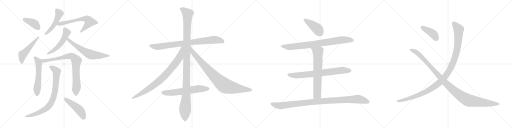
t = 0.00 s
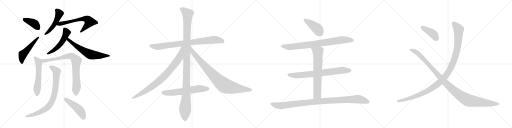
t = 3.85 s
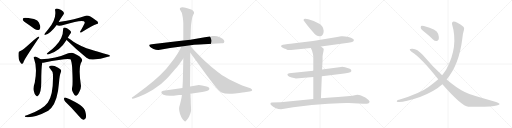
t = 7.71 s
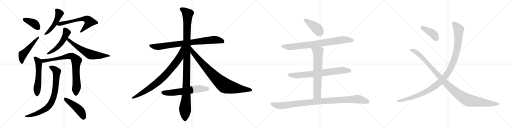
t = 11.56 s
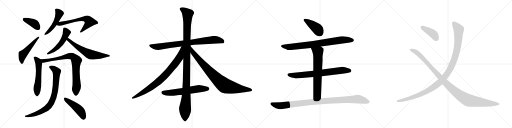
t = 15.42 s
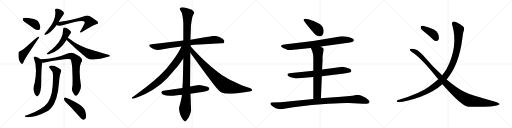
t = 19.27 s

The animated SVG that drew these frames (rendered in a browser with its animation timeline set to each time). Animation: 23 CSS @keyframes rules; one cycle of 19.27 s.

<svg version="1.1" viewBox="0 0 4096 1024" xmlns="http://www.w3.org/2000/svg">
  <g stroke="lightgray" stroke-dasharray="1,1" stroke-width="1" transform="scale(4, 4)">
    <line x1="0" y1="0" x2="256" y2="256"></line>
    <line x1="256" y1="0" x2="0" y2="256"></line>
    <line x1="128" y1="0" x2="128" y2="256"></line>
    <line x1="0" y1="128" x2="256" y2="128"></line>
    <line x1="256" y1="0" x2="512" y2="256"></line>
    <line x1="512" y1="0" x2="256" y2="256"></line>
    <line x1="384" y1="0" x2="384" y2="256"></line>
    <line x1="256" y1="128" x2="512" y2="128"></line>
    <line x1="512" y1="0" x2="768" y2="256"></line>
    <line x1="768" y1="0" x2="512" y2="256"></line>
    <line x1="640" y1="0" x2="640" y2="256"></line>
    <line x1="512" y1="128" x2="768" y2="128"></line>
    <line x1="768" y1="0" x2="1024" y2="256"></line>
    <line x1="1024" y1="0" x2="768" y2="256"></line>
    <line x1="896" y1="0" x2="896" y2="256"></line>
    <line x1="768" y1="128" x2="1024" y2="128"></line>
  </g>
<g transform="scale(1, -1) translate(0, -850)">
   <style type="text/css">
    @keyframes keyframes0 {
      from {
       stroke: black;
       stroke-dashoffset: 394;
       stroke-width: 128;
       }
       56% {
       animation-timing-function: step-end;
       stroke: black;
       stroke-dashoffset: 0;
       stroke-width: 128;
       }
       to {
       stroke: black;
       stroke-width: 1024;
       }
       }
       #make-me-a-hanzi-animation-0 {
         animation: keyframes0 0.570638s both;
         animation-delay: 0.000000s;
         animation-timing-function: linear;
       }
    @keyframes keyframes1 {
      from {
       stroke: black;
       stroke-dashoffset: 507;
       stroke-width: 128;
       }
       62% {
       animation-timing-function: step-end;
       stroke: black;
       stroke-dashoffset: 0;
       stroke-width: 128;
       }
       to {
       stroke: black;
       stroke-width: 1024;
       }
       }
       #make-me-a-hanzi-animation-1 {
         animation: keyframes1 0.662598s both;
         animation-delay: 0.570638s;
         animation-timing-function: linear;
       }
    @keyframes keyframes2 {
      from {
       stroke: black;
       stroke-dashoffset: 489;
       stroke-width: 128;
       }
       61% {
       animation-timing-function: step-end;
       stroke: black;
       stroke-dashoffset: 0;
       stroke-width: 128;
       }
       to {
       stroke: black;
       stroke-width: 1024;
       }
       }
       #make-me-a-hanzi-animation-2 {
         animation: keyframes2 0.647949s both;
         animation-delay: 1.233236s;
         animation-timing-function: linear;
       }
    @keyframes keyframes3 {
      from {
       stroke: black;
       stroke-dashoffset: 631;
       stroke-width: 128;
       }
       67% {
       animation-timing-function: step-end;
       stroke: black;
       stroke-dashoffset: 0;
       stroke-width: 128;
       }
       to {
       stroke: black;
       stroke-width: 1024;
       }
       }
       #make-me-a-hanzi-animation-3 {
         animation: keyframes3 0.763509s both;
         animation-delay: 1.881185s;
         animation-timing-function: linear;
       }
    @keyframes keyframes4 {
      from {
       stroke: black;
       stroke-dashoffset: 523;
       stroke-width: 128;
       }
       63% {
       animation-timing-function: step-end;
       stroke: black;
       stroke-dashoffset: 0;
       stroke-width: 128;
       }
       to {
       stroke: black;
       stroke-width: 1024;
       }
       }
       #make-me-a-hanzi-animation-4 {
         animation: keyframes4 0.675618s both;
         animation-delay: 2.644694s;
         animation-timing-function: linear;
       }
    @keyframes keyframes5 {
      from {
       stroke: black;
       stroke-dashoffset: 628;
       stroke-width: 128;
       }
       67% {
       animation-timing-function: step-end;
       stroke: black;
       stroke-dashoffset: 0;
       stroke-width: 128;
       }
       to {
       stroke: black;
       stroke-width: 1024;
       }
       }
       #make-me-a-hanzi-animation-5 {
         animation: keyframes5 0.761068s both;
         animation-delay: 3.320312s;
         animation-timing-function: linear;
       }
    @keyframes keyframes6 {
      from {
       stroke: black;
       stroke-dashoffset: 565;
       stroke-width: 128;
       }
       65% {
       animation-timing-function: step-end;
       stroke: black;
       stroke-dashoffset: 0;
       stroke-width: 128;
       }
       to {
       stroke: black;
       stroke-width: 1024;
       }
       }
       #make-me-a-hanzi-animation-6 {
         animation: keyframes6 0.709798s both;
         animation-delay: 4.081380s;
         animation-timing-function: linear;
       }
    @keyframes keyframes7 {
      from {
       stroke: black;
       stroke-dashoffset: 827;
       stroke-width: 128;
       }
       73% {
       animation-timing-function: step-end;
       stroke: black;
       stroke-dashoffset: 0;
       stroke-width: 128;
       }
       to {
       stroke: black;
       stroke-width: 1024;
       }
       }
       #make-me-a-hanzi-animation-7 {
         animation: keyframes7 0.923014s both;
         animation-delay: 4.791178s;
         animation-timing-function: linear;
       }
    @keyframes keyframes8 {
      from {
       stroke: black;
       stroke-dashoffset: 808;
       stroke-width: 128;
       }
       72% {
       animation-timing-function: step-end;
       stroke: black;
       stroke-dashoffset: 0;
       stroke-width: 128;
       }
       to {
       stroke: black;
       stroke-width: 1024;
       }
       }
       #make-me-a-hanzi-animation-8 {
         animation: keyframes8 0.907552s both;
         animation-delay: 5.714192s;
         animation-timing-function: linear;
       }
    @keyframes keyframes9 {
      from {
       stroke: black;
       stroke-dashoffset: 472;
       stroke-width: 128;
       }
       61% {
       animation-timing-function: step-end;
       stroke: black;
       stroke-dashoffset: 0;
       stroke-width: 128;
       }
       to {
       stroke: black;
       stroke-width: 1024;
       }
       }
       #make-me-a-hanzi-animation-9 {
         animation: keyframes9 0.634115s both;
         animation-delay: 6.621744s;
         animation-timing-function: linear;
       }
    @keyframes keyframes10 {
      from {
       stroke: black;
       stroke-dashoffset: 844;
       stroke-width: 128;
       }
       73% {
       animation-timing-function: step-end;
       stroke: black;
       stroke-dashoffset: 0;
       stroke-width: 128;
       }
       to {
       stroke: black;
       stroke-width: 1024;
       }
       }
       #make-me-a-hanzi-animation-10 {
         animation: keyframes10 0.936849s both;
         animation-delay: 7.255859s;
         animation-timing-function: linear;
       }
    @keyframes keyframes11 {
      from {
       stroke: black;
       stroke-dashoffset: 1176;
       stroke-width: 128;
       }
       79% {
       animation-timing-function: step-end;
       stroke: black;
       stroke-dashoffset: 0;
       stroke-width: 128;
       }
       to {
       stroke: black;
       stroke-width: 1024;
       }
       }
       #make-me-a-hanzi-animation-11 {
         animation: keyframes11 1.207031s both;
         animation-delay: 8.192708s;
         animation-timing-function: linear;
       }
    @keyframes keyframes12 {
      from {
       stroke: black;
       stroke-dashoffset: 844;
       stroke-width: 128;
       }
       73% {
       animation-timing-function: step-end;
       stroke: black;
       stroke-dashoffset: 0;
       stroke-width: 128;
       }
       to {
       stroke: black;
       stroke-width: 1024;
       }
       }
       #make-me-a-hanzi-animation-12 {
         animation: keyframes12 0.936849s both;
         animation-delay: 9.399739s;
         animation-timing-function: linear;
       }
    @keyframes keyframes13 {
      from {
       stroke: black;
       stroke-dashoffset: 885;
       stroke-width: 128;
       }
       74% {
       animation-timing-function: step-end;
       stroke: black;
       stroke-dashoffset: 0;
       stroke-width: 128;
       }
       to {
       stroke: black;
       stroke-width: 1024;
       }
       }
       #make-me-a-hanzi-animation-13 {
         animation: keyframes13 0.970215s both;
         animation-delay: 10.336588s;
         animation-timing-function: linear;
       }
    @keyframes keyframes14 {
      from {
       stroke: black;
       stroke-dashoffset: 622;
       stroke-width: 128;
       }
       67% {
       animation-timing-function: step-end;
       stroke: black;
       stroke-dashoffset: 0;
       stroke-width: 128;
       }
       to {
       stroke: black;
       stroke-width: 1024;
       }
       }
       #make-me-a-hanzi-animation-14 {
         animation: keyframes14 0.756185s both;
         animation-delay: 11.306803s;
         animation-timing-function: linear;
       }
    @keyframes keyframes15 {
      from {
       stroke: black;
       stroke-dashoffset: 415;
       stroke-width: 128;
       }
       57% {
       animation-timing-function: step-end;
       stroke: black;
       stroke-dashoffset: 0;
       stroke-width: 128;
       }
       to {
       stroke: black;
       stroke-width: 1024;
       }
       }
       #make-me-a-hanzi-animation-15 {
         animation: keyframes15 0.587728s both;
         animation-delay: 12.062988s;
         animation-timing-function: linear;
       }
    @keyframes keyframes16 {
      from {
       stroke: black;
       stroke-dashoffset: 823;
       stroke-width: 128;
       }
       73% {
       animation-timing-function: step-end;
       stroke: black;
       stroke-dashoffset: 0;
       stroke-width: 128;
       }
       to {
       stroke: black;
       stroke-width: 1024;
       }
       }
       #make-me-a-hanzi-animation-16 {
         animation: keyframes16 0.919759s both;
         animation-delay: 12.650716s;
         animation-timing-function: linear;
       }
    @keyframes keyframes17 {
      from {
       stroke: black;
       stroke-dashoffset: 749;
       stroke-width: 128;
       }
       71% {
       animation-timing-function: step-end;
       stroke: black;
       stroke-dashoffset: 0;
       stroke-width: 128;
       }
       to {
       stroke: black;
       stroke-width: 1024;
       }
       }
       #make-me-a-hanzi-animation-17 {
         animation: keyframes17 0.859538s both;
         animation-delay: 13.570475s;
         animation-timing-function: linear;
       }
    @keyframes keyframes18 {
      from {
       stroke: black;
       stroke-dashoffset: 689;
       stroke-width: 128;
       }
       69% {
       animation-timing-function: step-end;
       stroke: black;
       stroke-dashoffset: 0;
       stroke-width: 128;
       }
       to {
       stroke: black;
       stroke-width: 1024;
       }
       }
       #make-me-a-hanzi-animation-18 {
         animation: keyframes18 0.810710s both;
         animation-delay: 14.430013s;
         animation-timing-function: linear;
       }
    @keyframes keyframes19 {
      from {
       stroke: black;
       stroke-dashoffset: 1035;
       stroke-width: 128;
       }
       77% {
       animation-timing-function: step-end;
       stroke: black;
       stroke-dashoffset: 0;
       stroke-width: 128;
       }
       to {
       stroke: black;
       stroke-width: 1024;
       }
       }
       #make-me-a-hanzi-animation-19 {
         animation: keyframes19 1.092285s both;
         animation-delay: 15.240723s;
         animation-timing-function: linear;
       }
    @keyframes keyframes20 {
      from {
       stroke: black;
       stroke-dashoffset: 411;
       stroke-width: 128;
       }
       57% {
       animation-timing-function: step-end;
       stroke: black;
       stroke-dashoffset: 0;
       stroke-width: 128;
       }
       to {
       stroke: black;
       stroke-width: 1024;
       }
       }
       #make-me-a-hanzi-animation-20 {
         animation: keyframes20 0.584473s both;
         animation-delay: 16.333008s;
         animation-timing-function: linear;
       }
    @keyframes keyframes21 {
      from {
       stroke: black;
       stroke-dashoffset: 1153;
       stroke-width: 128;
       }
       79% {
       animation-timing-function: step-end;
       stroke: black;
       stroke-dashoffset: 0;
       stroke-width: 128;
       }
       to {
       stroke: black;
       stroke-width: 1024;
       }
       }
       #make-me-a-hanzi-animation-21 {
         animation: keyframes21 1.188314s both;
         animation-delay: 16.917481s;
         animation-timing-function: linear;
       }
    @keyframes keyframes22 {
      from {
       stroke: black;
       stroke-dashoffset: 1122;
       stroke-width: 128;
       }
       79% {
       animation-timing-function: step-end;
       stroke: black;
       stroke-dashoffset: 0;
       stroke-width: 128;
       }
       to {
       stroke: black;
       stroke-width: 1024;
       }
       }
       #make-me-a-hanzi-animation-22 {
         animation: keyframes22 1.163086s both;
         animation-delay: 18.105795s;
         animation-timing-function: linear;
       }
</style>
<path d="M 218.0 659.5 Q 246.0 640.5 277.0 617.5 Q 293.0 607.5 308.0 609.5 Q 318.0 610.5 322.0 625.5 Q 325.0 641.5 311.0 669.5 Q 304.0 687.5 272.0 697.5 Q 194.0 712.5 185.0 704.5 Q 181.0 700.5 183.0 687.5 Q 189.0 677.5 218.0 659.5 Z" fill="lightgray"></path> 
<path d="M 159.0 440.5 Q 149.0 440.5 148.0 426.5 Q 144.0 369.5 166.0 346.5 Q 170.0 339.5 178.0 339.5 Q 185.0 339.5 190.0 358.5 Q 199.0 380.5 305.0 537.5 Q 314.0 547.5 314.0 552.5 Q 315.0 559.5 307.0 556.5 Q 298.0 555.5 192.0 459.5 Q 180.0 449.5 159.0 440.5 Z" fill="lightgray"></path> 
<path d="M 470.0 673.5 Q 470.0 679.5 509.0 736.5 Q 516.0 746.5 505.0 758.5 Q 466.0 785.5 448.0 780.5 Q 439.0 779.5 441.0 766.5 Q 454.0 696.5 383.0 611.5 Q 367.0 592.5 357.0 579.5 Q 351.0 566.5 363.0 571.5 Q 396.0 574.5 454.0 649.5 L 470.0 673.5 Z" fill="lightgray"></path> 
<path d="M 454.0 649.5 Q 469.0 637.5 514.0 651.5 Q 638.0 691.5 671.0 680.5 Q 681.0 671.5 677.0 664.5 Q 677.0 661.5 645.0 603.5 Q 638.0 596.5 642.0 590.5 Q 645.0 586.5 656.0 594.5 Q 738.0 646.5 775.0 658.5 Q 784.0 659.5 785.0 666.5 Q 786.0 678.5 761.0 692.5 Q 742.0 704.5 723.0 717.5 Q 699.0 730.5 686.0 724.5 Q 604.0 693.5 470.0 673.5 C 440.0 668.5 426.0 660.5 454.0 649.5 Z" fill="lightgray"></path> 
<path d="M 542.0 547.5 Q 545.0 551.5 548.0 557.5 Q 555.0 570.5 564.0 582.5 Q 571.0 589.5 567.0 598.5 Q 563.0 605.5 539.0 621.5 Q 523.0 631.5 515.0 630.5 Q 505.0 629.5 505.0 616.5 Q 506.0 546.5 444.0 481.5 Q 423.0 459.5 377.0 423.5 Q 371.0 417.5 376.0 415.5 Q 382.0 412.5 391.0 416.5 Q 481.0 443.5 532.0 530.5 L 542.0 547.5 Z" fill="lightgray"></path> 
<path d="M 532.0 530.5 L 533.0 530.5 Q 609.0 455.5 692.0 388.5 Q 714.0 372.5 745.0 373.5 Q 803.0 376.5 863.0 395.5 Q 878.0 398.5 879.0 402.5 Q 880.0 408.5 867.0 412.5 Q 687.0 458.5 635.0 489.5 Q 611.0 502.5 588.0 516.5 Q 557.0 538.5 542.0 547.5 C 517.0 563.5 509.0 550.5 532.0 530.5 Z" fill="lightgray"></path> 
<path d="M 325.0 375.5 Q 306.0 391.5 283.0 398.5 Q 276.0 399.5 270.0 392.5 Q 267.0 388.5 273.0 378.5 Q 300.0 308.5 278.0 187.5 Q 263.0 145.5 269.0 126.5 Q 276.0 96.5 287.0 85.5 Q 297.0 72.5 306.0 85.5 Q 330.0 109.5 330.0 191.5 Q 330.0 308.5 338.0 347.5 C 341.0 363.5 341.0 363.5 325.0 375.5 Z" fill="lightgray"></path> 
<path d="M 578.0 153.5 Q 571.0 131.5 584.0 110.5 Q 597.0 82.5 607.0 83.5 Q 620.0 84.5 635.0 116.5 Q 648.0 141.5 648.0 161.5 Q 624.0 314.5 654.0 358.5 Q 669.0 382.5 617.0 410.5 Q 602.0 419.5 584.0 426.5 Q 568.0 430.5 546.0 423.5 Q 449.0 380.5 325.0 375.5 C 295.0 373.5 308.0 342.5 338.0 347.5 Q 342.0 347.5 347.0 348.5 Q 543.0 388.5 564.0 375.5 Q 573.0 359.5 577.0 314.5 Q 584.0 179.5 578.0 153.5 Z" fill="lightgray"></path> 
<path d="M 424.0 249.5 Q 427.0 90.5 383.0 30.5 Q 346.0 -23.5 215.0 -72.5 Q 203.0 -73.5 200.0 -77.5 Q 194.0 -81.5 208.0 -86.5 Q 280.0 -92.5 386.0 -35.5 Q 399.0 -25.5 410.0 -14.5 Q 461.0 43.5 472.0 187.5 Q 475.0 244.5 488.0 275.5 Q 492.0 285.5 485.0 293.5 Q 469.0 308.5 437.0 321.5 Q 418.0 330.5 403.0 324.5 Q 385.0 318.5 400.0 302.5 Q 425.0 277.5 424.0 249.5 Z" fill="lightgray"></path> 
<path d="M 521.0 38.5 Q 573.0 -10.5 636.0 -83.5 Q 651.0 -102.5 666.0 -108.5 Q 673.0 -109.5 682.0 -99.5 Q 695.0 -87.5 683.0 -43.5 Q 673.0 10.5 523.0 69.5 Q 514.0 73.5 512.0 62.5 Q 511.0 49.5 521.0 38.5 Z" fill="lightgray"></path> 
<path d="M 1771.5 504.0 Q 1788.5 504.0 1791.5 509.0 Q 1794.5 514.0 1794.5 518.5 Q 1794.5 523.0 1790.5 530.5 Q 1786.5 538.0 1758.5 552.0 Q 1730.5 566.0 1700.5 562.0 L 1690.5 560.0 Q 1684.5 558.0 1681.5 558.0 L 1638.5 552.0 L 1523.5 533.0 L 1466.5 526.0 L 1230.5 498.0 Q 1195.5 494.0 1194.0 489.5 Q 1192.5 485.0 1199.5 476.5 Q 1206.5 468.0 1228.0 458.5 Q 1249.5 449.0 1268.5 450.0 L 1360.5 466.0 L 1451.5 478.0 L 1524.5 489.0 L 1552.5 492.0 L 1595.5 494.0 L 1771.5 504.0 Z" fill="lightgray"></path> 
<path d="M 1523.5 533.0 L 1526.5 614.0 Q 1527.5 658.0 1533.5 686.0 Q 1537.5 717.0 1545.0 729.5 Q 1552.5 742.0 1552.5 747.0 Q 1552.5 752.0 1547.5 759.5 Q 1542.5 767.0 1529.0 773.5 Q 1515.5 780.0 1484.0 789.0 Q 1452.5 798.0 1440.5 786.0 Q 1437.5 782.0 1439.5 774.0 L 1449.5 756.0 Q 1455.5 747.0 1456.5 740.0 L 1461.5 715.0 L 1463.5 701.0 Q 1466.5 676.0 1466.5 664.0 L 1466.5 526.0 L 1466.5 382.0 L 1462.5 198.0 L 1459.5 146.0 L 1455.5 91.0 L 1452.5 70.0 Q 1448.5 49.0 1439.5 14.0 Q 1432.5 -6.0 1432.5 -20.5 Q 1432.5 -35.0 1440.5 -61.5 Q 1448.5 -88.0 1462.5 -105.0 Q 1477.5 -122.0 1480.5 -122.0 Q 1488.5 -122.0 1512.5 -84.0 Q 1526.5 -51.0 1528.0 -38.5 Q 1529.5 -26.0 1526.5 16.0 L 1525.5 65.0 L 1524.5 71.0 L 1524.5 90.0 Q 1524.5 95.0 1522.5 101.0 L 1520.5 158.0 L 1522.5 428.0 L 1524.5 481.0 L 1524.5 489.0 L 1523.5 533.0 Z" fill="lightgray"></path> 
<path d="M 1451.5 478.0 L 1438.5 452.0 Q 1424.5 425.0 1394.5 382.0 Q 1346.5 319.0 1328.5 298.0 Q 1249.5 209.0 1100.5 103.0 L 1070.5 81.0 Q 1054.5 71.0 1054.5 68.0 Q 1054.5 56.0 1077.5 64.0 L 1110.5 76.0 Q 1156.5 94.0 1223.5 133.0 Q 1289.5 172.0 1335.5 222.0 Q 1356.5 244.0 1398.5 294.0 Q 1421.5 319.0 1436.5 341.0 L 1466.5 382.0 C 1547.5 493.0 1464.5 505.0 1451.5 478.0 Z" fill="lightgray"></path> 
<path d="M 1522.5 428.0 L 1653.5 248.0 L 1711.5 173.0 Q 1750.5 123.0 1772.5 111.0 Q 1805.5 95.0 1880.5 103.0 Q 1954.5 111.0 1968.5 114.0 L 1996.5 118.0 Q 2017.5 121.0 2017.5 128.0 Q 2017.5 138.0 2003.5 144.0 L 1937.5 167.0 Q 1905.5 180.0 1860.5 202.0 Q 1796.5 237.0 1780.5 247.0 Q 1764.5 256.0 1727.5 286.0 Q 1693.5 311.0 1663.5 340.0 Q 1636.5 364.0 1603.5 397.0 L 1556.5 445.0 L 1524.5 481.0 C 1504.5 503.0 1504.5 452.0 1522.5 428.0 Z" fill="lightgray"></path> 
<path d="M 1459.5 146.0 L 1306.5 124.0 Q 1301.5 124.0 1296.5 120.0 Q 1291.5 116.0 1290.5 114.0 Q 1290.5 78.0 1388.5 85.0 L 1432.5 90.0 Q 1448.5 90.0 1455.5 91.0 L 1522.5 101.0 L 1617.5 115.0 Q 1663.5 124.0 1670.0 131.0 Q 1676.5 138.0 1674.5 144.0 Q 1674.5 155.0 1634.5 162.5 Q 1594.5 170.0 1590.0 170.0 Q 1585.5 170.0 1555.5 164.0 L 1520.5 158.0 L 1459.5 146.0 Z" fill="lightgray"></path> 
<path d="M 2589.5 604.5 Q 2585.5 646.5 2546.5 663.5 Q 2512.5 684.5 2466.5 695.5 L 2442.5 699.5 Q 2428.5 699.5 2428.5 690.5 Q 2428.5 686.5 2432.5 682.5 L 2441.5 669.5 Q 2450.5 654.5 2505.5 591.5 Q 2528.5 559.5 2557.5 559.5 Q 2589.5 561.5 2589.5 604.5 Z" fill="lightgray"></path> 
<path d="M 2567.5 478.5 L 2786.5 508.5 Q 2814.5 512.5 2821.5 516.5 Q 2828.5 520.5 2830.5 526.5 Q 2835.5 541.5 2786.5 554.5 Q 2754.5 562.5 2729.5 560.5 L 2685.5 551.5 Q 2523.5 521.5 2355.5 503.5 Q 2319.5 500.5 2303.5 497.5 L 2263.5 492.5 Q 2252.5 490.5 2248.5 484.5 Q 2246.5 477.5 2258.5 470.5 Q 2269.5 462.5 2279.5 459.5 Q 2289.5 456.5 2292.5 454.5 L 2301.5 450.5 Q 2321.5 448.5 2328.5 449.5 L 2486.5 466.5 L 2567.5 478.5 Z" fill="lightgray"></path> 
<path d="M 2574.5 240.5 L 2738.5 260.5 Q 2801.5 266.5 2809.5 278.5 Q 2815.5 293.5 2792.5 302.5 Q 2747.5 318.5 2728.5 314.5 L 2576.5 293.5 L 2506.5 284.5 L 2313.5 264.5 Q 2300.5 262.5 2299.5 256.5 Q 2298.5 255.5 2303.5 243.5 Q 2311.5 235.5 2333.5 229.5 Q 2354.5 223.5 2366.5 222.5 L 2506.5 234.5 L 2574.5 240.5 Z" fill="lightgray"></path> 
<path d="M 2567.5 63.5 L 2574.5 240.5 L 2576.5 293.5 L 2580.5 366.5 L 2580.5 399.5 Q 2582.5 416.5 2586.5 434.5 Q 2590.5 451.5 2589.5 457.5 Q 2588.5 462.5 2582.5 466.5 Q 2574.5 473.5 2567.5 478.5 C 2543.5 496.5 2474.5 493.5 2486.5 466.5 L 2496.5 444.5 L 2504.5 413.5 Q 2506.5 405.5 2506.5 374.5 L 2506.5 284.5 L 2506.5 234.5 L 2506.5 58.5 C 2506.5 28.5 2566.5 33.5 2567.5 63.5 Z" fill="lightgray"></path> 
<path d="M 2248.5 -23.5 L 2345.5 -7.5 L 2494.5 10.5 L 2625.5 19.5 Q 2753.5 27.5 2790.5 25.5 L 2904.5 20.5 Q 2928.5 18.5 2935.5 20.5 Q 2953.5 20.5 2956.5 33.5 Q 2959.5 46.5 2922.5 70.5 L 2887.5 85.5 Q 2873.5 92.5 2857.5 92.5 L 2838.5 88.5 Q 2820.5 83.5 2799.5 82.5 L 2704.5 73.5 L 2645.5 70.5 L 2567.5 63.5 L 2506.5 58.5 L 2244.5 32.5 L 2173.5 30.5 Q 2168.5 30.5 2164.5 26.5 Q 2160.5 15.5 2170.5 7.5 Q 2205.5 -23.5 2248.5 -23.5 Z" fill="lightgray"></path> 
<path d="M 3396.0 593.5 Q 3430.0 566.5 3464.0 534.5 Q 3477.0 521.5 3494.0 522.5 Q 3504.0 522.5 3510.0 536.5 Q 3514.0 551.5 3505.0 580.5 Q 3493.0 616.5 3391.0 641.5 Q 3375.0 645.5 3369.0 642.5 Q 3365.0 638.5 3366.0 625.5 Q 3369.0 615.5 3396.0 593.5 Z" fill="lightgray"></path> 
<path d="M 3573.0 214.5 Q 3672.0 328.5 3699.0 543.5 Q 3703.0 586.5 3712.0 612.5 Q 3716.0 627.5 3707.0 635.5 Q 3685.0 657.5 3659.0 668.5 Q 3634.0 680.5 3623.0 676.5 Q 3613.0 670.5 3616.0 658.5 Q 3670.0 478.5 3570.0 293.5 Q 3555.0 269.5 3537.0 247.5 L 3506.0 215.5 Q 3469.0 182.5 3425.0 152.5 Q 3364.0 106.5 3192.0 51.5 Q 3180.0 50.5 3176.0 44.5 Q 3169.0 40.5 3180.0 34.5 Q 3222.0 27.5 3360.0 74.5 Q 3477.0 119.5 3539.0 176.5 L 3573.0 214.5 Z" fill="lightgray"></path> 
<path d="M 3539.0 176.5 Q 3693.0 1.5 3747.0 -4.5 Q 3900.0 -4.5 3953.0 2.5 Q 3999.0 6.5 3996.0 19.5 Q 3995.0 26.5 3948.0 40.5 Q 3777.0 85.5 3718.0 113.5 Q 3649.0 149.5 3573.0 214.5 L 3537.0 247.5 Q 3458.0 320.5 3379.0 413.5 Q 3339.0 458.5 3301.0 460.5 Q 3282.0 461.5 3278.0 456.5 Q 3275.0 449.5 3292.0 436.5 Q 3370.0 388.5 3506.0 215.5 L 3539.0 176.5 Z" fill="lightgray"></path> 
      <clipPath id="make-me-a-hanzi-clip-0">
      <path d="M 218.0 659.5 Q 246.0 640.5 277.0 617.5 Q 293.0 607.5 308.0 609.5 Q 318.0 610.5 322.0 625.5 Q 325.0 641.5 311.0 669.5 Q 304.0 687.5 272.0 697.5 Q 194.0 712.5 185.0 704.5 Q 181.0 700.5 183.0 687.5 Q 189.0 677.5 218.0 659.5 Z" fill="lightgray"></path>
      </clipPath>
      <path clip-path="url(#make-me-a-hanzi-clip-0)" d="M 190.0 698.5 L 276.0 660.5 L 304.0 626.5 " fill="none" id="make-me-a-hanzi-animation-0" stroke-dasharray="266 532" stroke-linecap="round"></path>

      <clipPath id="make-me-a-hanzi-clip-1">
      <path d="M 159.0 440.5 Q 149.0 440.5 148.0 426.5 Q 144.0 369.5 166.0 346.5 Q 170.0 339.5 178.0 339.5 Q 185.0 339.5 190.0 358.5 Q 199.0 380.5 305.0 537.5 Q 314.0 547.5 314.0 552.5 Q 315.0 559.5 307.0 556.5 Q 298.0 555.5 192.0 459.5 Q 180.0 449.5 159.0 440.5 Z" fill="lightgray"></path>
      </clipPath>
      <path clip-path="url(#make-me-a-hanzi-clip-1)" d="M 176.0 349.5 L 173.0 368.5 L 182.0 413.5 L 308.0 550.5 " fill="none" id="make-me-a-hanzi-animation-1" stroke-dasharray="379 758" stroke-linecap="round"></path>

      <clipPath id="make-me-a-hanzi-clip-2">
      <path d="M 470.0 673.5 Q 470.0 679.5 509.0 736.5 Q 516.0 746.5 505.0 758.5 Q 466.0 785.5 448.0 780.5 Q 439.0 779.5 441.0 766.5 Q 454.0 696.5 383.0 611.5 Q 367.0 592.5 357.0 579.5 Q 351.0 566.5 363.0 571.5 Q 396.0 574.5 454.0 649.5 L 470.0 673.5 Z" fill="lightgray"></path>
      </clipPath>
      <path clip-path="url(#make-me-a-hanzi-clip-2)" d="M 454.0 768.5 L 475.0 740.5 L 450.0 678.5 L 422.0 633.5 L 366.0 579.5 " fill="none" id="make-me-a-hanzi-animation-2" stroke-dasharray="361 722" stroke-linecap="round"></path>

      <clipPath id="make-me-a-hanzi-clip-3">
      <path d="M 454.0 649.5 Q 469.0 637.5 514.0 651.5 Q 638.0 691.5 671.0 680.5 Q 681.0 671.5 677.0 664.5 Q 677.0 661.5 645.0 603.5 Q 638.0 596.5 642.0 590.5 Q 645.0 586.5 656.0 594.5 Q 738.0 646.5 775.0 658.5 Q 784.0 659.5 785.0 666.5 Q 786.0 678.5 761.0 692.5 Q 742.0 704.5 723.0 717.5 Q 699.0 730.5 686.0 724.5 Q 604.0 693.5 470.0 673.5 C 440.0 668.5 426.0 660.5 454.0 649.5 Z" fill="lightgray"></path>
      </clipPath>
      <path clip-path="url(#make-me-a-hanzi-clip-3)" d="M 461.0 653.5 L 631.0 694.5 L 674.0 700.5 L 703.0 692.5 L 716.0 675.5 L 711.0 665.5 L 648.0 595.5 " fill="none" id="make-me-a-hanzi-animation-3" stroke-dasharray="503 1006" stroke-linecap="round"></path>

      <clipPath id="make-me-a-hanzi-clip-4">
      <path d="M 542.0 547.5 Q 545.0 551.5 548.0 557.5 Q 555.0 570.5 564.0 582.5 Q 571.0 589.5 567.0 598.5 Q 563.0 605.5 539.0 621.5 Q 523.0 631.5 515.0 630.5 Q 505.0 629.5 505.0 616.5 Q 506.0 546.5 444.0 481.5 Q 423.0 459.5 377.0 423.5 Q 371.0 417.5 376.0 415.5 Q 382.0 412.5 391.0 416.5 Q 481.0 443.5 532.0 530.5 L 542.0 547.5 Z" fill="lightgray"></path>
      </clipPath>
      <path clip-path="url(#make-me-a-hanzi-clip-4)" d="M 516.0 618.5 L 533.0 589.5 L 502.0 521.5 L 443.0 457.5 L 383.0 418.5 " fill="none" id="make-me-a-hanzi-animation-4" stroke-dasharray="395 790" stroke-linecap="round"></path>

      <clipPath id="make-me-a-hanzi-clip-5">
      <path d="M 532.0 530.5 L 533.0 530.5 Q 609.0 455.5 692.0 388.5 Q 714.0 372.5 745.0 373.5 Q 803.0 376.5 863.0 395.5 Q 878.0 398.5 879.0 402.5 Q 880.0 408.5 867.0 412.5 Q 687.0 458.5 635.0 489.5 Q 611.0 502.5 588.0 516.5 Q 557.0 538.5 542.0 547.5 C 517.0 563.5 509.0 550.5 532.0 530.5 Z" fill="lightgray"></path>
      </clipPath>
      <path clip-path="url(#make-me-a-hanzi-clip-5)" d="M 544.0 540.5 L 546.0 531.5 L 630.0 467.5 L 723.0 413.5 L 792.0 404.5 L 872.0 406.5 " fill="none" id="make-me-a-hanzi-animation-5" stroke-dasharray="500 1000" stroke-linecap="round"></path>

      <clipPath id="make-me-a-hanzi-clip-6">
      <path d="M 325.0 375.5 Q 306.0 391.5 283.0 398.5 Q 276.0 399.5 270.0 392.5 Q 267.0 388.5 273.0 378.5 Q 300.0 308.5 278.0 187.5 Q 263.0 145.5 269.0 126.5 Q 276.0 96.5 287.0 85.5 Q 297.0 72.5 306.0 85.5 Q 330.0 109.5 330.0 191.5 Q 330.0 308.5 338.0 347.5 C 341.0 363.5 341.0 363.5 325.0 375.5 Z" fill="lightgray"></path>
      </clipPath>
      <path clip-path="url(#make-me-a-hanzi-clip-6)" d="M 280.0 387.5 L 306.0 358.5 L 310.0 344.5 L 307.0 202.5 L 297.0 142.5 L 297.0 89.5 " fill="none" id="make-me-a-hanzi-animation-6" stroke-dasharray="437 874" stroke-linecap="round"></path>

      <clipPath id="make-me-a-hanzi-clip-7">
      <path d="M 578.0 153.5 Q 571.0 131.5 584.0 110.5 Q 597.0 82.5 607.0 83.5 Q 620.0 84.5 635.0 116.5 Q 648.0 141.5 648.0 161.5 Q 624.0 314.5 654.0 358.5 Q 669.0 382.5 617.0 410.5 Q 602.0 419.5 584.0 426.5 Q 568.0 430.5 546.0 423.5 Q 449.0 380.5 325.0 375.5 C 295.0 373.5 308.0 342.5 338.0 347.5 Q 342.0 347.5 347.0 348.5 Q 543.0 388.5 564.0 375.5 Q 573.0 359.5 577.0 314.5 Q 584.0 179.5 578.0 153.5 Z" fill="lightgray"></path>
      </clipPath>
      <path clip-path="url(#make-me-a-hanzi-clip-7)" d="M 333.0 370.5 L 359.0 360.5 L 367.0 366.5 L 410.0 369.5 L 562.0 402.5 L 579.0 398.5 L 597.0 383.5 L 611.0 362.5 L 607.0 281.5 L 614.0 158.5 L 607.0 94.5 " fill="none" id="make-me-a-hanzi-animation-7" stroke-dasharray="699 1398" stroke-linecap="round"></path>

      <clipPath id="make-me-a-hanzi-clip-8">
      <path d="M 424.0 249.5 Q 427.0 90.5 383.0 30.5 Q 346.0 -23.5 215.0 -72.5 Q 203.0 -73.5 200.0 -77.5 Q 194.0 -81.5 208.0 -86.5 Q 280.0 -92.5 386.0 -35.5 Q 399.0 -25.5 410.0 -14.5 Q 461.0 43.5 472.0 187.5 Q 475.0 244.5 488.0 275.5 Q 492.0 285.5 485.0 293.5 Q 469.0 308.5 437.0 321.5 Q 418.0 330.5 403.0 324.5 Q 385.0 318.5 400.0 302.5 Q 425.0 277.5 424.0 249.5 Z" fill="lightgray"></path>
      </clipPath>
      <path clip-path="url(#make-me-a-hanzi-clip-8)" d="M 404.0 313.5 L 424.0 305.5 L 453.0 276.5 L 439.0 108.5 L 412.0 30.5 L 388.0 -2.5 L 351.0 -30.5 L 278.0 -64.5 L 239.0 -76.5 L 209.0 -77.5 " fill="none" id="make-me-a-hanzi-animation-8" stroke-dasharray="680 1360" stroke-linecap="round"></path>

      <clipPath id="make-me-a-hanzi-clip-9">
      <path d="M 521.0 38.5 Q 573.0 -10.5 636.0 -83.5 Q 651.0 -102.5 666.0 -108.5 Q 673.0 -109.5 682.0 -99.5 Q 695.0 -87.5 683.0 -43.5 Q 673.0 10.5 523.0 69.5 Q 514.0 73.5 512.0 62.5 Q 511.0 49.5 521.0 38.5 Z" fill="lightgray"></path>
      </clipPath>
      <path clip-path="url(#make-me-a-hanzi-clip-9)" d="M 523.0 57.5 L 628.0 -22.5 L 656.0 -59.5 L 667.0 -95.5 " fill="none" id="make-me-a-hanzi-animation-9" stroke-dasharray="344 688" stroke-linecap="round"></path>

      <clipPath id="make-me-a-hanzi-clip-10">
      <path d="M 1771.5 504.0 Q 1788.5 504.0 1791.5 509.0 Q 1794.5 514.0 1794.5 518.5 Q 1794.5 523.0 1790.5 530.5 Q 1786.5 538.0 1758.5 552.0 Q 1730.5 566.0 1700.5 562.0 L 1690.5 560.0 Q 1684.5 558.0 1681.5 558.0 L 1638.5 552.0 L 1523.5 533.0 L 1466.5 526.0 L 1230.5 498.0 Q 1195.5 494.0 1194.0 489.5 Q 1192.5 485.0 1199.5 476.5 Q 1206.5 468.0 1228.0 458.5 Q 1249.5 449.0 1268.5 450.0 L 1360.5 466.0 L 1451.5 478.0 L 1524.5 489.0 L 1552.5 492.0 L 1595.5 494.0 L 1771.5 504.0 Z" fill="lightgray"></path>
      </clipPath>
      <path clip-path="url(#make-me-a-hanzi-clip-10)" d="M 1200.5 485.0 L 1263.5 476.0 L 1709.5 532.0 L 1755.5 528.0 L 1782.5 517.0 " fill="none" id="make-me-a-hanzi-animation-10" stroke-dasharray="716 1432" stroke-linecap="round"></path>

      <clipPath id="make-me-a-hanzi-clip-11">
      <path d="M 1523.5 533.0 L 1526.5 614.0 Q 1527.5 658.0 1533.5 686.0 Q 1537.5 717.0 1545.0 729.5 Q 1552.5 742.0 1552.5 747.0 Q 1552.5 752.0 1547.5 759.5 Q 1542.5 767.0 1529.0 773.5 Q 1515.5 780.0 1484.0 789.0 Q 1452.5 798.0 1440.5 786.0 Q 1437.5 782.0 1439.5 774.0 L 1449.5 756.0 Q 1455.5 747.0 1456.5 740.0 L 1461.5 715.0 L 1463.5 701.0 Q 1466.5 676.0 1466.5 664.0 L 1466.5 526.0 L 1466.5 382.0 L 1462.5 198.0 L 1459.5 146.0 L 1455.5 91.0 L 1452.5 70.0 Q 1448.5 49.0 1439.5 14.0 Q 1432.5 -6.0 1432.5 -20.5 Q 1432.5 -35.0 1440.5 -61.5 Q 1448.5 -88.0 1462.5 -105.0 Q 1477.5 -122.0 1480.5 -122.0 Q 1488.5 -122.0 1512.5 -84.0 Q 1526.5 -51.0 1528.0 -38.5 Q 1529.5 -26.0 1526.5 16.0 L 1525.5 65.0 L 1524.5 71.0 L 1524.5 90.0 Q 1524.5 95.0 1522.5 101.0 L 1520.5 158.0 L 1522.5 428.0 L 1524.5 481.0 L 1524.5 489.0 L 1523.5 533.0 Z" fill="lightgray"></path>
      </clipPath>
      <path clip-path="url(#make-me-a-hanzi-clip-11)" d="M 1451.5 779.0 L 1470.5 769.0 L 1501.5 738.0 L 1489.5 76.0 L 1480.5 -14.0 L 1480.5 -116.0 " fill="none" id="make-me-a-hanzi-animation-11" stroke-dasharray="1048 2096" stroke-linecap="round"></path>

      <clipPath id="make-me-a-hanzi-clip-12">
      <path d="M 1451.5 478.0 L 1438.5 452.0 Q 1424.5 425.0 1394.5 382.0 Q 1346.5 319.0 1328.5 298.0 Q 1249.5 209.0 1100.5 103.0 L 1070.5 81.0 Q 1054.5 71.0 1054.5 68.0 Q 1054.5 56.0 1077.5 64.0 L 1110.5 76.0 Q 1156.5 94.0 1223.5 133.0 Q 1289.5 172.0 1335.5 222.0 Q 1356.5 244.0 1398.5 294.0 Q 1421.5 319.0 1436.5 341.0 L 1466.5 382.0 C 1547.5 493.0 1464.5 505.0 1451.5 478.0 Z" fill="lightgray"></path>
      </clipPath>
      <path clip-path="url(#make-me-a-hanzi-clip-12)" d="M 1459.5 473.0 L 1437.5 392.0 L 1358.5 289.0 L 1307.5 234.0 L 1203.5 148.0 L 1060.5 67.0 " fill="none" id="make-me-a-hanzi-animation-12" stroke-dasharray="716 1432" stroke-linecap="round"></path>

      <clipPath id="make-me-a-hanzi-clip-13">
      <path d="M 1522.5 428.0 L 1653.5 248.0 L 1711.5 173.0 Q 1750.5 123.0 1772.5 111.0 Q 1805.5 95.0 1880.5 103.0 Q 1954.5 111.0 1968.5 114.0 L 1996.5 118.0 Q 2017.5 121.0 2017.5 128.0 Q 2017.5 138.0 2003.5 144.0 L 1937.5 167.0 Q 1905.5 180.0 1860.5 202.0 Q 1796.5 237.0 1780.5 247.0 Q 1764.5 256.0 1727.5 286.0 Q 1693.5 311.0 1663.5 340.0 Q 1636.5 364.0 1603.5 397.0 L 1556.5 445.0 L 1524.5 481.0 C 1504.5 503.0 1504.5 452.0 1522.5 428.0 Z" fill="lightgray"></path>
      </clipPath>
      <path clip-path="url(#make-me-a-hanzi-clip-13)" d="M 1526.5 474.0 L 1541.5 432.0 L 1624.5 335.0 L 1745.5 209.0 L 1792.5 171.0 L 1847.5 151.0 L 2009.5 130.0 " fill="none" id="make-me-a-hanzi-animation-13" stroke-dasharray="757 1514" stroke-linecap="round"></path>

      <clipPath id="make-me-a-hanzi-clip-14">
      <path d="M 1459.5 146.0 L 1306.5 124.0 Q 1301.5 124.0 1296.5 120.0 Q 1291.5 116.0 1290.5 114.0 Q 1290.5 78.0 1388.5 85.0 L 1432.5 90.0 Q 1448.5 90.0 1455.5 91.0 L 1522.5 101.0 L 1617.5 115.0 Q 1663.5 124.0 1670.0 131.0 Q 1676.5 138.0 1674.5 144.0 Q 1674.5 155.0 1634.5 162.5 Q 1594.5 170.0 1590.0 170.0 Q 1585.5 170.0 1555.5 164.0 L 1520.5 158.0 L 1459.5 146.0 Z" fill="lightgray"></path>
      </clipPath>
      <path clip-path="url(#make-me-a-hanzi-clip-14)" d="M 1299.5 111.0 L 1374.5 107.0 L 1583.5 140.0 L 1662.5 141.0 " fill="none" id="make-me-a-hanzi-animation-14" stroke-dasharray="494 988" stroke-linecap="round"></path>

      <clipPath id="make-me-a-hanzi-clip-15">
      <path d="M 2589.5 604.5 Q 2585.5 646.5 2546.5 663.5 Q 2512.5 684.5 2466.5 695.5 L 2442.5 699.5 Q 2428.5 699.5 2428.5 690.5 Q 2428.5 686.5 2432.5 682.5 L 2441.5 669.5 Q 2450.5 654.5 2505.5 591.5 Q 2528.5 559.5 2557.5 559.5 Q 2589.5 561.5 2589.5 604.5 Z" fill="lightgray"></path>
      </clipPath>
      <path clip-path="url(#make-me-a-hanzi-clip-15)" d="M 2437.5 690.5 L 2533.5 623.5 L 2557.5 589.5 " fill="none" id="make-me-a-hanzi-animation-15" stroke-dasharray="287 574" stroke-linecap="round"></path>

      <clipPath id="make-me-a-hanzi-clip-16">
      <path d="M 2567.5 478.5 L 2786.5 508.5 Q 2814.5 512.5 2821.5 516.5 Q 2828.5 520.5 2830.5 526.5 Q 2835.5 541.5 2786.5 554.5 Q 2754.5 562.5 2729.5 560.5 L 2685.5 551.5 Q 2523.5 521.5 2355.5 503.5 Q 2319.5 500.5 2303.5 497.5 L 2263.5 492.5 Q 2252.5 490.5 2248.5 484.5 Q 2246.5 477.5 2258.5 470.5 Q 2269.5 462.5 2279.5 459.5 Q 2289.5 456.5 2292.5 454.5 L 2301.5 450.5 Q 2321.5 448.5 2328.5 449.5 L 2486.5 466.5 L 2567.5 478.5 Z" fill="lightgray"></path>
      </clipPath>
      <path clip-path="url(#make-me-a-hanzi-clip-16)" d="M 2255.5 482.5 L 2311.5 473.5 L 2502.5 494.5 L 2736.5 531.5 L 2817.5 528.5 " fill="none" id="make-me-a-hanzi-animation-16" stroke-dasharray="695 1390" stroke-linecap="round"></path>

      <clipPath id="make-me-a-hanzi-clip-17">
      <path d="M 2574.5 240.5 L 2738.5 260.5 Q 2801.5 266.5 2809.5 278.5 Q 2815.5 293.5 2792.5 302.5 Q 2747.5 318.5 2728.5 314.5 L 2576.5 293.5 L 2506.5 284.5 L 2313.5 264.5 Q 2300.5 262.5 2299.5 256.5 Q 2298.5 255.5 2303.5 243.5 Q 2311.5 235.5 2333.5 229.5 Q 2354.5 223.5 2366.5 222.5 L 2506.5 234.5 L 2574.5 240.5 Z" fill="lightgray"></path>
      </clipPath>
      <path clip-path="url(#make-me-a-hanzi-clip-17)" d="M 2309.5 252.5 L 2372.5 246.5 L 2735.5 287.5 L 2799.5 284.5 " fill="none" id="make-me-a-hanzi-animation-17" stroke-dasharray="621 1242" stroke-linecap="round"></path>

      <clipPath id="make-me-a-hanzi-clip-18">
      <path d="M 2567.5 63.5 L 2574.5 240.5 L 2576.5 293.5 L 2580.5 366.5 L 2580.5 399.5 Q 2582.5 416.5 2586.5 434.5 Q 2590.5 451.5 2589.5 457.5 Q 2588.5 462.5 2582.5 466.5 Q 2574.5 473.5 2567.5 478.5 C 2543.5 496.5 2474.5 493.5 2486.5 466.5 L 2496.5 444.5 L 2504.5 413.5 Q 2506.5 405.5 2506.5 374.5 L 2506.5 284.5 L 2506.5 234.5 L 2506.5 58.5 C 2506.5 28.5 2566.5 33.5 2567.5 63.5 Z" fill="lightgray"></path>
      </clipPath>
      <path clip-path="url(#make-me-a-hanzi-clip-18)" d="M 2493.5 463.5 L 2543.5 428.5 L 2538.5 101.5 L 2537.5 92.5 L 2513.5 65.5 " fill="none" id="make-me-a-hanzi-animation-18" stroke-dasharray="561 1122" stroke-linecap="round"></path>

      <clipPath id="make-me-a-hanzi-clip-19">
      <path d="M 2248.5 -23.5 L 2345.5 -7.5 L 2494.5 10.5 L 2625.5 19.5 Q 2753.5 27.5 2790.5 25.5 L 2904.5 20.5 Q 2928.5 18.5 2935.5 20.5 Q 2953.5 20.5 2956.5 33.5 Q 2959.5 46.5 2922.5 70.5 L 2887.5 85.5 Q 2873.5 92.5 2857.5 92.5 L 2838.5 88.5 Q 2820.5 83.5 2799.5 82.5 L 2704.5 73.5 L 2645.5 70.5 L 2567.5 63.5 L 2506.5 58.5 L 2244.5 32.5 L 2173.5 30.5 Q 2168.5 30.5 2164.5 26.5 Q 2160.5 15.5 2170.5 7.5 Q 2205.5 -23.5 2248.5 -23.5 Z" fill="lightgray"></path>
      </clipPath>
      <path clip-path="url(#make-me-a-hanzi-clip-19)" d="M 2172.5 20.5 L 2209.5 8.5 L 2250.5 4.5 L 2500.5 34.5 L 2861.5 57.5 L 2943.5 35.5 " fill="none" id="make-me-a-hanzi-animation-19" stroke-dasharray="907 1814" stroke-linecap="round"></path>

      <clipPath id="make-me-a-hanzi-clip-20">
      <path d="M 3396.0 593.5 Q 3430.0 566.5 3464.0 534.5 Q 3477.0 521.5 3494.0 522.5 Q 3504.0 522.5 3510.0 536.5 Q 3514.0 551.5 3505.0 580.5 Q 3493.0 616.5 3391.0 641.5 Q 3375.0 645.5 3369.0 642.5 Q 3365.0 638.5 3366.0 625.5 Q 3369.0 615.5 3396.0 593.5 Z" fill="lightgray"></path>
      </clipPath>
      <path clip-path="url(#make-me-a-hanzi-clip-20)" d="M 3374.0 636.5 L 3464.0 579.5 L 3492.0 540.5 " fill="none" id="make-me-a-hanzi-animation-20" stroke-dasharray="283 566" stroke-linecap="round"></path>

      <clipPath id="make-me-a-hanzi-clip-21">
      <path d="M 3573.0 214.5 Q 3672.0 328.5 3699.0 543.5 Q 3703.0 586.5 3712.0 612.5 Q 3716.0 627.5 3707.0 635.5 Q 3685.0 657.5 3659.0 668.5 Q 3634.0 680.5 3623.0 676.5 Q 3613.0 670.5 3616.0 658.5 Q 3670.0 478.5 3570.0 293.5 Q 3555.0 269.5 3537.0 247.5 L 3506.0 215.5 Q 3469.0 182.5 3425.0 152.5 Q 3364.0 106.5 3192.0 51.5 Q 3180.0 50.5 3176.0 44.5 Q 3169.0 40.5 3180.0 34.5 Q 3222.0 27.5 3360.0 74.5 Q 3477.0 119.5 3539.0 176.5 L 3573.0 214.5 Z" fill="lightgray"></path>
      </clipPath>
      <path clip-path="url(#make-me-a-hanzi-clip-21)" d="M 3629.0 664.5 L 3669.0 610.5 L 3662.0 485.5 L 3625.0 349.5 L 3602.0 298.5 L 3567.0 244.5 L 3498.0 174.5 L 3411.0 117.5 L 3344.0 85.5 L 3236.0 51.5 L 3183.0 41.5 " fill="none" id="make-me-a-hanzi-animation-21" stroke-dasharray="1025 2050" stroke-linecap="round"></path>

      <clipPath id="make-me-a-hanzi-clip-22">
      <path d="M 3539.0 176.5 Q 3693.0 1.5 3747.0 -4.5 Q 3900.0 -4.5 3953.0 2.5 Q 3999.0 6.5 3996.0 19.5 Q 3995.0 26.5 3948.0 40.5 Q 3777.0 85.5 3718.0 113.5 Q 3649.0 149.5 3573.0 214.5 L 3537.0 247.5 Q 3458.0 320.5 3379.0 413.5 Q 3339.0 458.5 3301.0 460.5 Q 3282.0 461.5 3278.0 456.5 Q 3275.0 449.5 3292.0 436.5 Q 3370.0 388.5 3506.0 215.5 L 3539.0 176.5 Z" fill="lightgray"></path>
      </clipPath>
      <path clip-path="url(#make-me-a-hanzi-clip-22)" d="M 3284.0 453.5 L 3348.0 419.5 L 3566.0 183.5 L 3649.0 110.5 L 3713.0 65.5 L 3758.0 44.5 L 3990.0 17.5 " fill="none" id="make-me-a-hanzi-animation-22" stroke-dasharray="994 1988" stroke-linecap="round"></path>

</g>
</svg>
